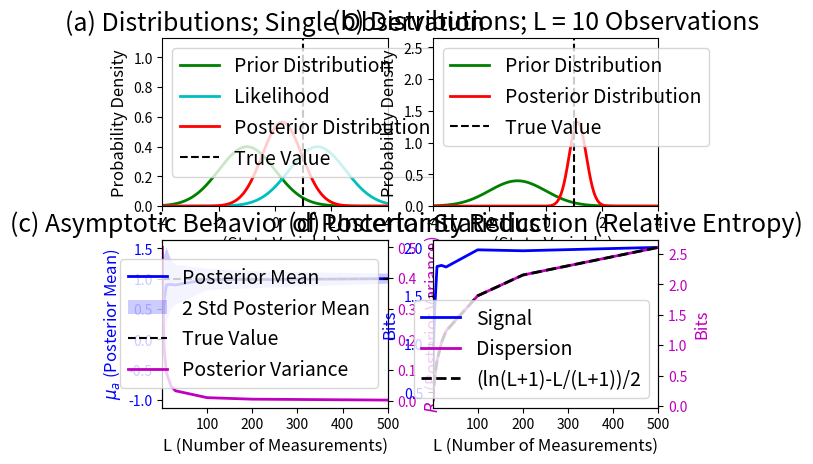

Recreate this plot in Python. (Note: this script raises an exception after producing the figure.)
# Code corresponding to Section 4.1 - "Uncertainties in posterior distributions" 
# in the Supplementary Document of the paper "Taming Uncertainty in a Complex 
# World: The Rise of Uncertainty Quantification — A Tutorial for Beginners".
#
# Authors: Nan Chen, Stephen Wiggins, Marios Andreou.
#
# Code: Illustration of Bayes' formula, as a basis for data assimilation, in the
# case of a one dimensional state variable and a single or multiple 
# observation(s)/measurement(s) (Python code).
#
# Info: The Bayesian update as a basis for data assimilation is showcased, where 
# observations are utilized to update our prior beliefs and obtain the optimal 
# posterior distribution. Here we assume the simplified case of both a Gaussian 
# prior as well as likelihood. We also showcase the asymptotic behavior of the 
# posterior statistics, as well as the relative entropy between the prior and 
# posterior Gaussian distributions (posterior distribution is also Gaussian due 
# to the conjugacy), when they are treated as functions of the number of 
# observations. Specifically, the logarithmic growth of the dispersion part of 
# the relative entropy is displayed, which signifies the diminishing returns 
# that stem from unboundedly increasing the number of observations.
#
# Python Package Requirements:
#   * matplotlib==3.5.3
#   * numpy==1.23.2
#   * scipy==1.9.0
#
# Useful documentation for MATLAB users: 
#   https://numpy.org/doc/stable/user/numpy-for-matlab-users.html

################################################################################
################################################################################\

# Importing the necessary Python packages to run this code.
import numpy as np
from scipy.stats import norm
from scipy.linalg import sqrtm
import matplotlib.pyplot as plt

################################################################################
############################ A Single Observation ##############################
################################################################################

u = np.linspace(-4, 4, 500) # Domain of the random state variable
np.random.seed(42) # Setting the seed number for consistent and reproducible results

truth = 1 # Truth (true state/value of u)

# Observational noise and noisy observation/measurement.
ro = 1 # Observational noise, namely the variance
g = 1 # Observational operator
v = g * truth + np.sqrt(ro) * norm.rvs(0, 1) # Observation/measurement

# Prior.
mu_f = -1 # Prior mean
R_f = 1 # Prior variance
p_prior = norm.pdf(u, mu_f, np.sqrt(R_f)) # Prior normal distribution

# Likelihood.
p_likelihood = norm.pdf(u, v, np.sqrt(ro)) # Normal likelihood

# Kalman gain.
K = R_f * g * (g * R_f * g + ro)**(-1)

# Posterior.
mu_a = mu_f + K * (v - g * mu_f) # Posterior mean
R_a = (1 - K * g) * R_f # Posterior variance
p_posterior = norm.pdf(u, mu_a, np.sqrt(R_a)) # Posterior normal distribution

# Plotting the distributions for a single observation.
fig = plt.figure()
ax = fig.add_subplot(221)
plt.plot(u, p_prior, 'g', linewidth = 2, label = 'Prior Distribution')
plt.plot(u, p_likelihood, 'c', linewidth = 2, label = 'Likelihood')
plt.plot(u, p_posterior, 'r', linewidth = 2, label = 'Posterior Distribution')
plt.vlines(truth, 0, 2*max([np.max(p_prior), np.max(p_likelihood), np.max(p_posterior)]), 'k', '--', label = 'True Value')
ax.legend(fontsize = 14, loc = 'upper left')
ax.set_title('(a) Distributions; Single Observation', fontsize = 18)
ax.set_xlabel('u (State Variable)', fontsize = 12)
ax.set_ylabel('Probability Density', fontsize = 12)
ax.set_xlim(np.min(u), np.max(u))
ax.set_ylim(0, 2*max([np.max(p_prior), np.max(p_likelihood), np.max(p_posterior)]))

################################################################################
############################ Multiple Observations #############################
################################################################################

# Observational noise and noisy observations/measurements.
L = 10 # Number of observations
ro = 1 * np.eye(L, L) # Observational noise, namely the covariance matrix
g = 1 * np.ones((L, 1)) # Observational operator
v = g * truth + sqrtm(ro) @ norm.rvs(0, 1, (L, 1)) # Observations/measurements

# Prior.
mu_f = -1 # Prior mean
R_f = 1 # Prior variance
p_prior = norm.pdf(u, mu_f, np.sqrt(R_f)) # Prior normal distribution

# Kalman gain.
K = R_f * g.T @ np.linalg.inv(g * R_f @ g.T + ro)

# Posterior.
mu_a = mu_f + K @ (v - g * mu_f) # Posterior mean
R_a = (1 - K @ g) * R_f # Posterior variance
p_posterior = norm.pdf(u, mu_a, np.sqrt(R_a)).T # Posterior normal distribution

# Plotting the distributions for multiple observations.
ax = fig.add_subplot(222)
plt.plot(u, p_prior, 'g', linewidth = 2, label = 'Prior Distribution')
plt.plot(u, p_posterior, 'r', linewidth = 2, label = 'Posterior Distribution')
plt.vlines(truth, 0, 2*max([np.max(p_prior), np.max(p_posterior)]), 'k', '--', label = 'True Value')
ax.legend(fontsize = 14, loc = 'upper left')
ax.set_title(f'(b) Distributions; L = {L} Observations', fontsize = 18)
ax.set_xlabel('u (State Variable)', fontsize = 12)
ax.set_ylabel('Probability Density', fontsize = 12)
ax.set_xlim(np.min(u), np.max(u))
ax.set_ylim(0, 2*max([np.max(p_prior), np.max(p_posterior)]))

################################################################################
############################# Asymptotic Behavior ##############################
################################################################################

# For each L (i.e. number of observations/measurements), we repeat the 
# experiment Test_num times to obtain the mean behavior and the confidence 
# interval, since the observational noise differs in each test.
Test_num = 100 # Number of times that the experiment will be repeated
L_all = np.array([1, 2, 5, 10, 20, 30, 100, 200, 500]) # Testing different L (number of observations)
mu_all = np.zeros((len(L_all), Test_num)) # Storing the posterior mean for each number of observations (L) and experiment
R_all = np.zeros((len(L_all), Test_num)) # Storing the posterior variance for each number of observations (L) and experiment

for i, L in enumerate(L_all):
    for j in range(Test_num):
        
        # Observational noise and noisy observations/measurements.
        ro = 1 * np.eye(L, L) # Observational noise, namely the covariance matrix
        g = 1 * np.ones((L, 1)) # Observational operator
        v = g * truth + sqrtm(ro) @ norm.rvs(0, 1, (L, 1)) # Observations/measurements

        # Prior.
        mu_f = -1 # Prior mean
        R_f = 1 # Prior variance

        # Kalman gain.
        K = R_f * g.T @ np.linalg.inv(g * R_f @ g.T + ro)

        # Posterior.
        mu_a = mu_f + K @ (v - g * mu_f) # Posterior mean
        R_a = (1 - K @ g) * R_f # Posterior variance

        mu_all[i, j] = mu_a
        # In fact, R does not change for different values of the random noise, 
        # as the noise only affects the mean while the posterior variance 
        # depends on the observational operator only (in this case the number of 
        # observations, L), but for completeness we store this matrix here.
        R_all[i, j] = R_a
        
# Plotting the results for the asymptotic behavior of the posterior mean and
# variance as functions of the number of observations, L, when averaging over 
# the repeated experiments, as well as the information gain (uncertainty 
# reduction) through its signal and dispersion parts when expressed as a 
# function of L.
ax1 = fig.add_subplot(223)
ax1.plot(L_all, np.mean(mu_all, 1), 'b', linewidth = 2, label = 'Posterior Mean')
mean_std = np.std(mu_all, 1, ddof = 1)
ax1.fill_between(L_all, np.mean(mu_all, 1) - 2 * mean_std, np.mean(mu_all, 1) + 2 * mean_std, alpha = 0.2, facecolor = 'b', label = '2 Std Posterior Mean')
# Posterior mean asymptotes at the limit of (Σ_{l=1,...,L} v_l)/L as L tends to 
# infinity, which in this case ends up being 1 (the true value), since g_l = 1, 
# u = 1 (true value), and because the sum of the Gaussian error terms satisfy 
# E(Σ_{l=1,...,L} ε_l) = 0 and Var(Σ_{l=1,...,L} ε_l) = L/(L+1)^2 -> 0, 
# as L grows to infinity.
ax1.hlines(1, L_all[0], L_all[-1], 'k', '--', label = 'True Value')
ax1.set_xlabel('L (Number of Measurements)', fontsize = 12)
ax1.set_ylabel('$\mu_a$ (Posterior Mean)', fontsize = 12, color = 'b')
ax1.set_xlim(L_all[0], L_all[-1])
ax1.tick_params(axis = 'y', labelcolor = 'b')
ax2 = ax1.twinx()
ax2.plot(L_all, np.mean(R_all, 1), 'm', linewidth = 2, label = 'Posterior Variance')
lines, labels = ax1.get_legend_handles_labels()
lines2, labels2 = ax2.get_legend_handles_labels()
ax2.legend(lines + lines2, labels + labels2, fontsize = 14, loc = 'center right')
ax2.set_title(f'(c) Asymptotic Behavior of Posterior Statistics', fontsize = 18)
ax2.set_ylabel('$R_a$ (Posterior Variance)', fontsize = 12, color = 'm')
ax2.tick_params(axis = 'y', labelcolor = 'm')
ax1 = fig.add_subplot(224)
signal = 1/2 * (np.mean(mu_all, 1) - mu_f)**2 / R_f
dispersion = 1/2 * (np.mean(R_all, 1) / R_f - 1 - np.log( np.mean(R_all, 1) / R_f )) 
ax1.plot(L_all, signal, 'b', linewidth = 2, label = 'Signal')
ax1.set_xlabel('L (Number of Measurements)', fontsize = 12)
ax1.set_ylabel('Bits', fontsize = 12, color = 'b')
ax1.set_xlim(L_all[0], L_all[-1])
ax1.tick_params(axis = 'y', labelcolor = 'b')
ax2 = ax1.twinx()
ax2.plot(L_all, dispersion, 'm', linewidth = 2, label = 'Dispersion')
ax2.plot(L_all, np.log( L_all + 1 ) / 2 - L_all / (L_all+1) / 2, '--k', linewidth = 2, label = '(ln(L+1)-L/(L+1))/2')
lines, labels = ax1.get_legend_handles_labels()
lines2, labels2 = ax2.get_legend_handles_labels()
ax2.legend(lines + lines2, labels + labels2, fontsize = 14, loc = 'lower right')
ax2.set_title(f'(d) Uncertainty Reduction (Relative Entropy)', fontsize = 18)
ax2.set_ylabel('Bits', fontsize = 12, color = 'm')
ax2.tick_params(axis = 'y', labelcolor = 'm')

figManager = plt.get_current_fig_manager()
figManager.window.showMaximized() # Maximize the figure window using the 'Qt4Agg' backend; Use plt.switch_backend('QT4Agg') prior to this line if needed
fig.tight_layout(pad=0, w_pad=-2, h_pad=-2)
plt.show()